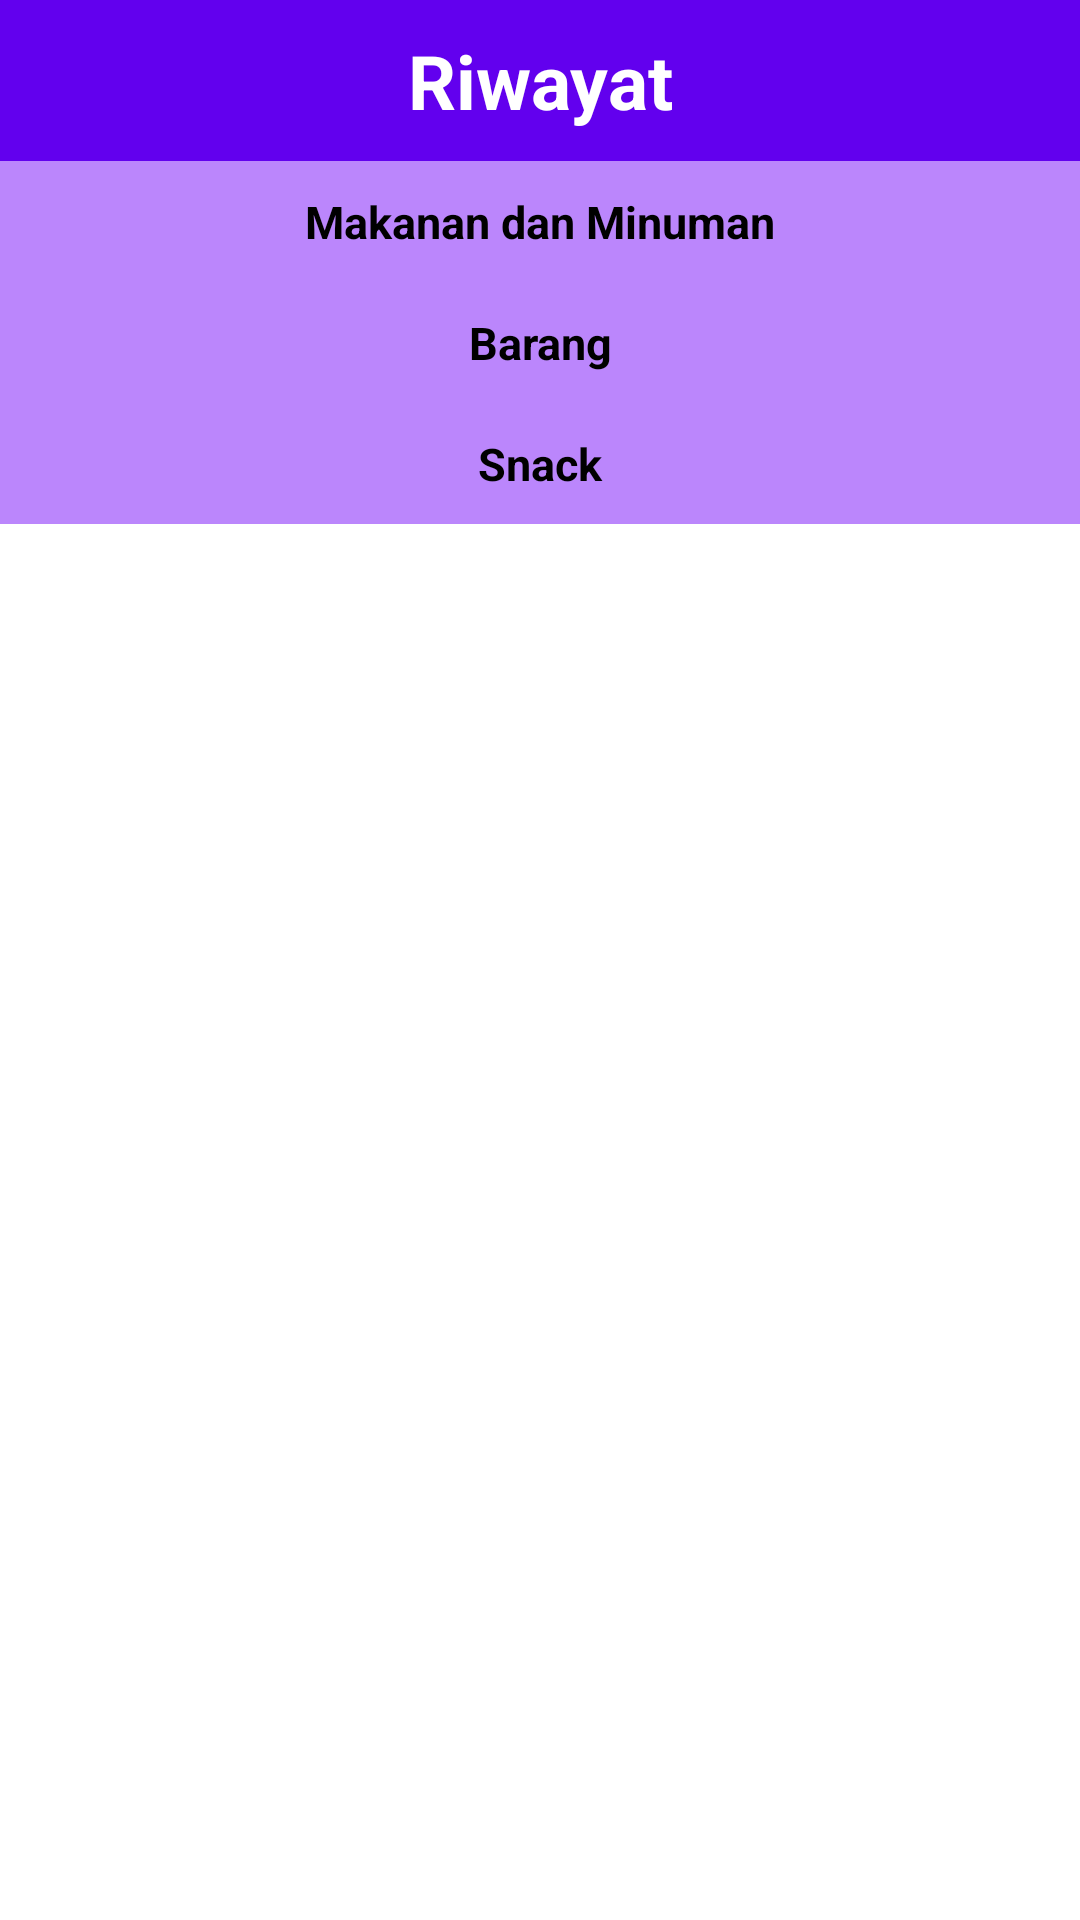

The Android layout XML behind this screen, and the referenced resources:
<!-- AndroidManifest.xml: application theme Theme.KantinITDEL -->
<!-- res/layout/activity_riwayat.xml -->
<?xml version="1.0" encoding="utf-8"?>
<LinearLayout xmlns:android="http://schemas.android.com/apk/res/android"
    xmlns:app="http://schemas.android.com/apk/res-auto"
    xmlns:tools="http://schemas.android.com/tools"
    android:layout_width="match_parent"
    android:layout_height="match_parent"
    android:orientation="vertical"
    tools:context=".activity.RiwayatActivity">

    <androidx.core.widget.NestedScrollView
        android:layout_width="match_parent"
        android:layout_height="wrap_content">
        <LinearLayout
            android:layout_width="match_parent"
            android:layout_height="match_parent"
            android:orientation="vertical">

            <TextView
                android:layout_width="match_parent"
                android:layout_height="wrap_content"
                android:background="@color/purple_500"
                android:gravity="center"
                android:padding="10dp"
                android:text="@string/riwayat"
                android:textColor="@color/white"
                android:textSize="25dp"
                android:textStyle="bold" />

            <TextView
                android:layout_width="match_parent"
                android:layout_height="wrap_content"
                android:background="@color/purple_200"
                android:gravity="center"
                android:padding="10dp"
                android:text="Makanan dan Minuman"
                android:textColor="@color/black"
                android:textSize="15dp"
                android:textStyle="bold" />

            <androidx.recyclerview.widget.RecyclerView
                android:id="@+id/rv_riwayatmakanan"
                android:layout_width="match_parent"
                android:layout_height="match_parent"/>

            <TextView
                android:layout_width="match_parent"
                android:layout_height="wrap_content"
                android:background="@color/purple_200"
                android:gravity="center"
                android:padding="10dp"
                android:text="Barang"
                android:textColor="@color/black"
                android:textSize="15dp"
                android:textStyle="bold" />

            <androidx.recyclerview.widget.RecyclerView
                android:id="@+id/rv_riwayatminuman"
                android:layout_width="match_parent"
                android:layout_height="match_parent" />

            <TextView
                android:layout_width="match_parent"
                android:layout_height="wrap_content"
                android:background="@color/purple_200"
                android:gravity="center"
                android:padding="10dp"
                android:text="Snack"
                android:textColor="@color/black"
                android:textSize="15dp"
                android:textStyle="bold" />

            <androidx.recyclerview.widget.RecyclerView
                android:id="@+id/rv_riwayatsnack"
                android:layout_width="match_parent"
                android:layout_height="match_parent"/>

        </LinearLayout>

    </androidx.core.widget.NestedScrollView>
</LinearLayout>
<!-- resources referenced by this layout -->
<resources>
  <color name="black">#FF000000</color>
  <color name="purple_200">#FFBB86FC</color>
  <color name="purple_500">#FF6200EE</color>
  <color name="white">#FFFFFFFF</color>
  <string name="riwayat">Riwayat</string>
  <style name="Theme.KantinITDEL" parent="Theme.MaterialComponents.DayNight.DarkActionBar">
          
          <item name="colorPrimary">@color/purple_500</item>
          <item name="colorPrimaryVariant">@color/purple_700</item>
          <item name="colorOnPrimary">@color/white</item>
          
          <item name="colorSecondary">@color/teal_200</item>
          <item name="colorSecondaryVariant">@color/teal_700</item>
          <item name="colorOnSecondary">@color/black</item>
          
          <item name="android:statusBarColor" tools:targetApi="l">?attr/colorPrimaryVariant</item>
          
      </style>
  <color name="purple_700">#FF3700B3</color>
  <color name="teal_200">#FF03DAC5</color>
  <color name="teal_700">#FF018786</color>
</resources>
